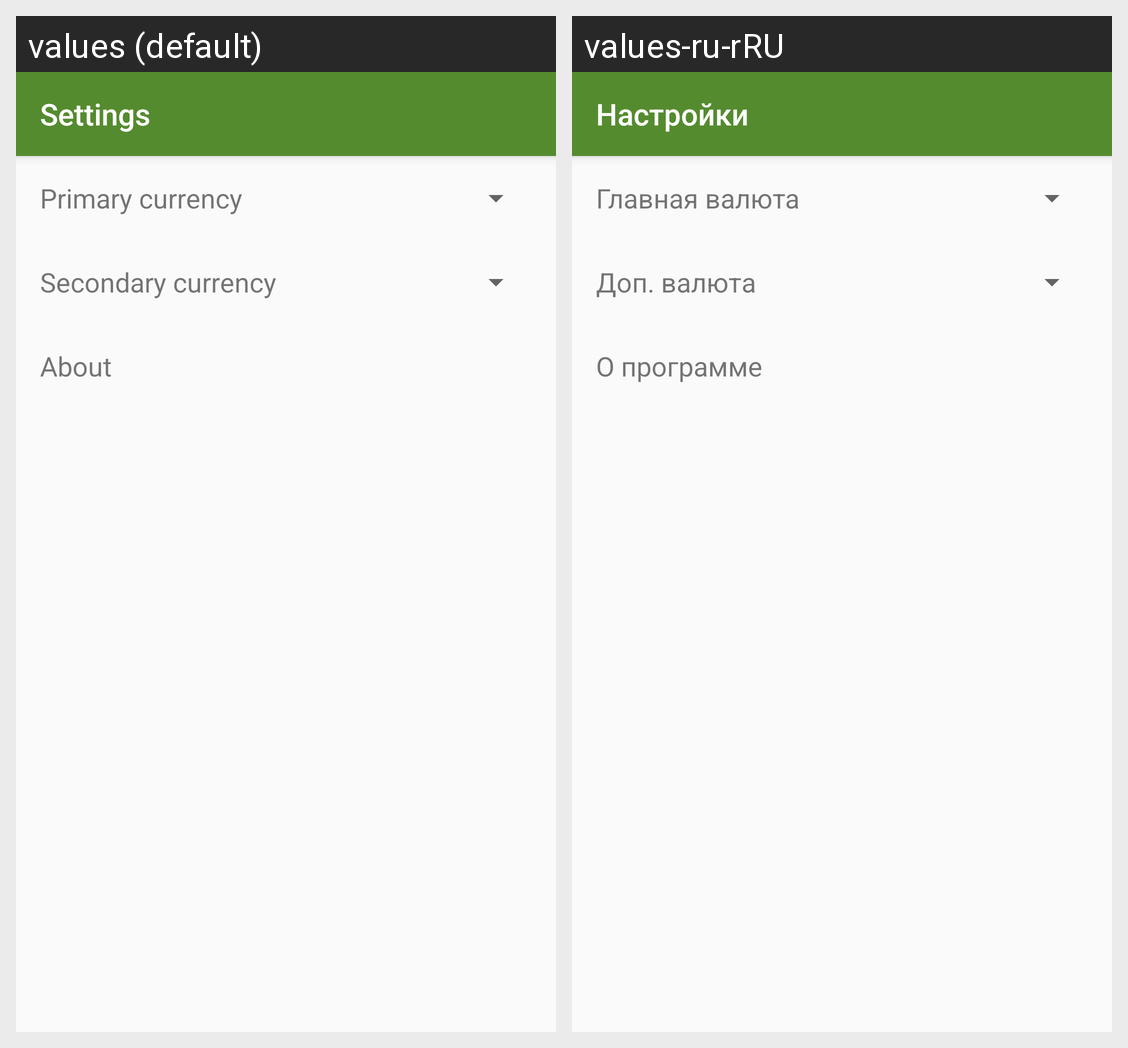

The same Android screen rendered under two of its app's locales, left to right. List the strings drawn on it with the default value and each locale's translation.
Android screen res/layout/fragment_settings.xml rendered under 2 locales, left to right: values (default), values-ru-rRU. Device: Nexus 5 (rendered at 1080×1920; each locale shown at half size, 540×960, under a caption strip naming it); theme AppTheme.
Strings drawn on this screen, with the default value and each locale's value (text and hints the layout hard-codes, and strings that could not be matched under every locale, appear in the picture but are not listed):

settings
  values: Settings
  values-ru-rRU: Настройки

primary_currency
  values: Primary currency
  values-ru-rRU: Главная валюта

secondary_currency
  values: Secondary currency
  values-ru-rRU: Доп. валюта

about
  values: About
  values-ru-rRU: О программе
